Run: headless pygame with SDL's dummy video driver; simulated clock (each Clock.tick advances the game by its frame time, no real sleeping); random seed 0; keys injected as events and as key.get_pressed() state; no mouse input.
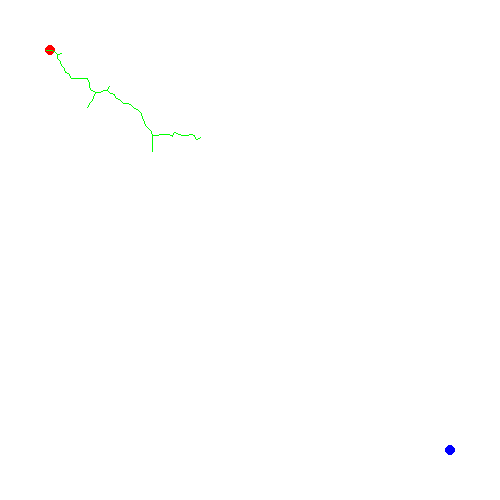
Frame 1 of 4 · flips 1–60 · no input
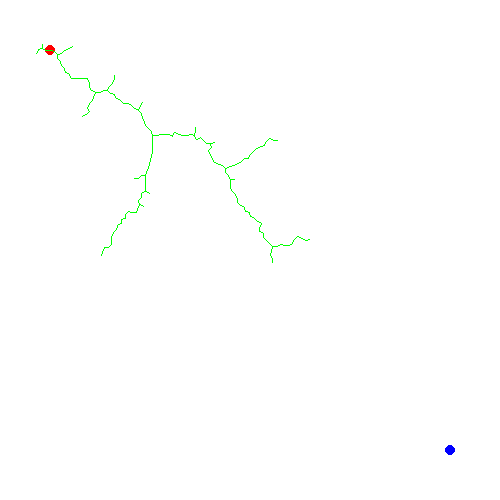
Frame 2 of 4 · flips 61–180 · tapped SPACE, RETURN · held RIGHT (→), D
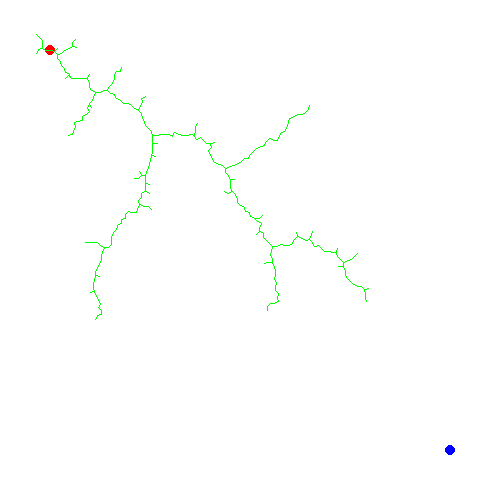
Frame 3 of 4 · flips 181–300 · held DOWN (↓), S
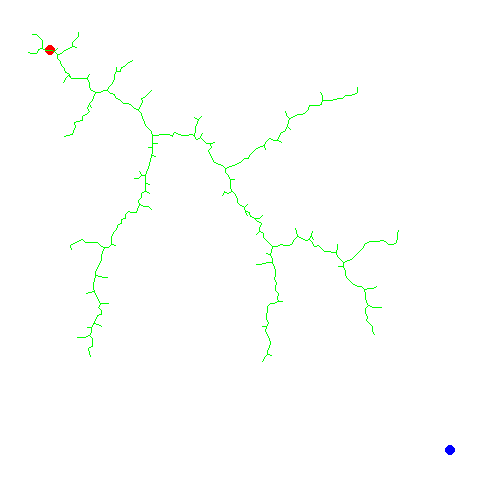
Frame 4 of 4 · flips 301–420 · held LEFT (←), A, UP (↑), W

The pygame program that drew these frames:

import pygame
import random
import math

WHITE = (255, 255, 255)
BLACK = (0, 0, 0)
RED = (255, 0, 0)
GREEN = (0, 255, 0)
BLUE = (0, 0, 255)

win_size = (500, 500)
pygame.init()
win = pygame.display.set_mode(win_size)
pygame.display.set_caption("RRT-Simple")
scale_factor = 5

def draw_tree(tree):
    for p1, p2 in tree:
        pygame.draw.line(win, GREEN, p1, p2, 1)

def distance(p1, p2):
    return math.sqrt((p1[0]-p2[0])**2+(p1[1]-p2[1])**2)

# def is_path_clear(p1, p2):
#     return True

def rrt(start, goal):
    tree = []
    nodes = [start]

    while True:
        rand_point = (random.randint(0, win_size[0]), random.randint(0, win_size[1]))

        closest_point = nodes[0]
        for p in nodes:
            if distance(p, rand_point) < distance(closest_point, rand_point):
                closest_point = p

        angle = math.atan2(rand_point[1]-closest_point[1], rand_point[0]-closest_point[0])
        new_point = (closest_point[0]+int(math.cos(angle)*scale_factor), closest_point[1]+int(math.sin(angle)*scale_factor))

        if True:
            nodes.append(new_point)
            tree.append((closest_point, new_point))

            win.fill(WHITE)
            pygame.draw.circle(win, RED, start, 5)
            pygame.draw.circle(win, BLUE, goal, 5)
            draw_tree(tree)
            pygame.display.update()

            if distance(new_point, goal) < 20:
                return tree

        for event in pygame.event.get():
            if event.type == pygame.QUIT:
                pygame.quit()
                exit()

        pygame.time.delay(10)

def main():
    start = (50, 50)
    goal = (450, 450)

    rrt(start, goal)

    while True:
        for event in pygame.event.get():
            if event.type == pygame.QUIT:
                pygame.quit()
                exit()

        pygame.time.delay(50)

if __name__ == "__main__":
    main()
